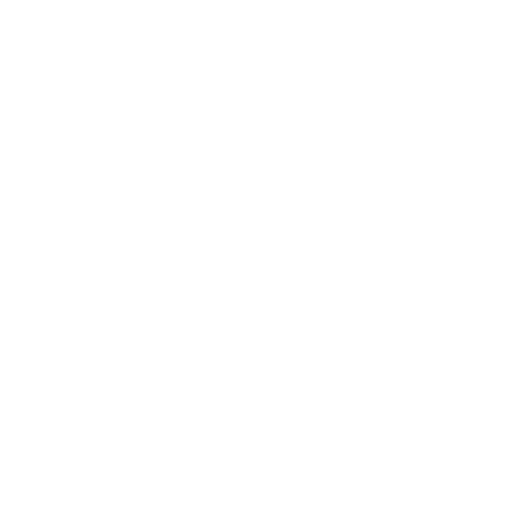
t = 0.00 s
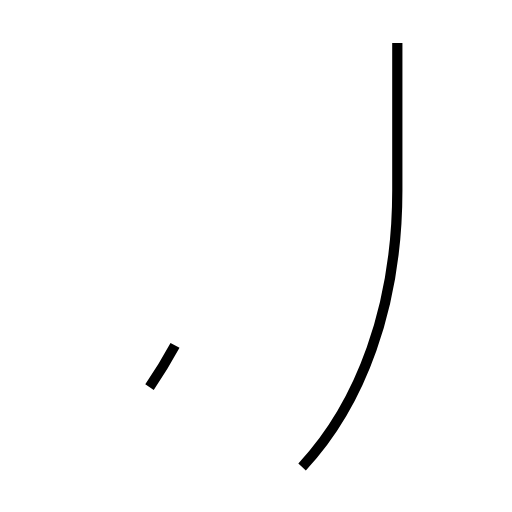
t = 1.45 s
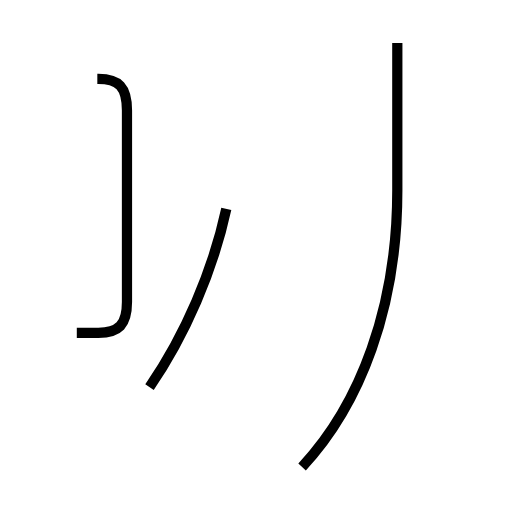
t = 2.80 s
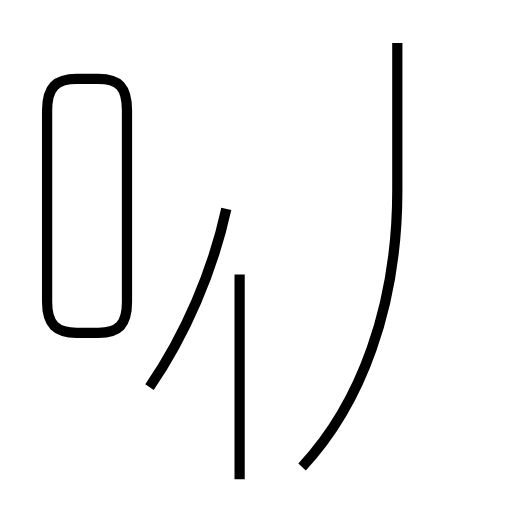
t = 4.31 s
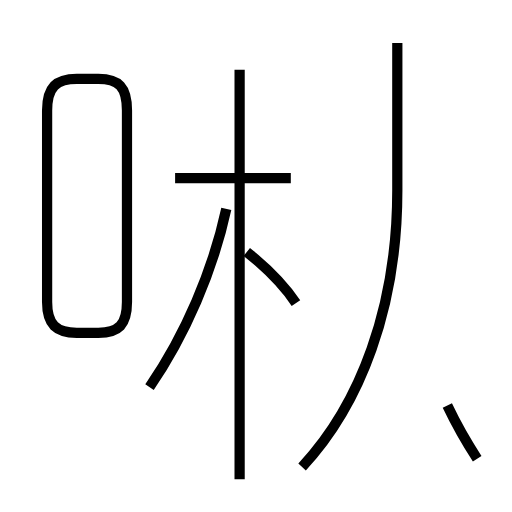
t = 5.64 s
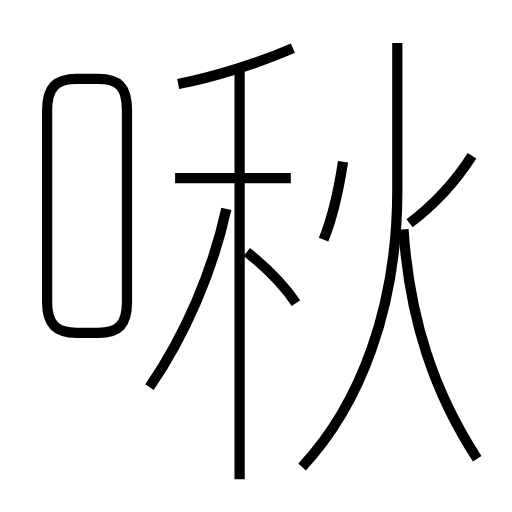
t = 7.03 s

The animated SVG that drew these frames (rendered in a browser with its animation timeline set to each time). Animation: 10 SMIL elements (animate=10); one cycle of 7.03 s.

<?xml version='1.0' encoding='utf-8'?>
<svg viewBox="0.0 -6.0 50.0 50.0" version="1.1" xmlns="http://www.w3.org/2000/svg"><rect x="-1000" y="-1000" width="2000" height="2000" stroke="white" fill="white" /><g style="fill:none;stroke:#000000;stroke-width:1"><path d="M 29.5 1.6 C 35.2 -4.5 38.8 -14.0 38.8 -25.4 L 38.8 -39.8 " transform="translate(0.0 38.0)" stroke-dasharray="43.62410557452242" stroke-dashoffset="43.62410557452242"><animate attributeName="stroke-dashoffset" from="43.62410557452242" to="0" dur="1.3087231672356725s" begin="0s; anim_end.end" fill="freeze" id="anim0" /></path><path d="M 14.6 -6.2 C 18.1 -11.3 20.8 -17.6 22.1 -23.6 " transform="translate(0.0 38.0)" stroke-dasharray="19.060683517794914" stroke-dashoffset="19.060683517794914"><animate attributeName="stroke-dashoffset" from="19.060683517794914" to="0" dur="0.5718205055338473s" begin="anim0.end" fill="freeze" id="anim1" /></path><path d="M 7.5 -11.5 L 9.6 -11.5 C 11.6 -11.5 12.4 -12.3 12.4 -14.5 L 12.4 -33.2 C 12.4 -35.5 11.6 -36.3 9.6 -36.3 L 7.5 -36.3 C 5.5 -36.3 4.6 -35.5 4.6 -33.2 L 4.6 -14.5 C 4.6 -12.3 5.5 -11.5 7.5 -11.5 Z " transform="translate(0.0 38.0)" stroke-dasharray="61.065143533940216" stroke-dashoffset="61.065143533940216"><animate attributeName="stroke-dashoffset" from="61.065143533940216" to="0" dur="1.8319543060182064s" begin="anim1.end" fill="freeze" id="anim2" /></path><path d="M 23.4 2.8 L 23.4 -37.2 " transform="translate(0.0 38.0)" stroke-dasharray="40.0" stroke-dashoffset="40.0"><animate attributeName="stroke-dashoffset" from="40.0" to="0" dur="1.2s" begin="anim2.end" fill="freeze" id="anim3" /></path><path d="M 28.9 -14.4 C 27.9 -15.9 26.1 -17.8 24.1 -19.4 " transform="translate(0.0 38.0)" stroke-dasharray="6.9550115876101275" stroke-dashoffset="6.9550115876101275"><animate attributeName="stroke-dashoffset" from="6.9550115876101275" to="0" dur="0.2086503476283038s" begin="anim3.end" fill="freeze" id="anim4" /></path><path d="M 28.4 -26.6 L 17.1 -26.6 " transform="translate(0.0 38.0)" stroke-dasharray="11.299999999999997" stroke-dashoffset="11.299999999999997"><animate attributeName="stroke-dashoffset" from="11.299999999999997" to="0" dur="0.3389999999999999s" begin="anim4.end" fill="freeze" id="anim5" /></path><path d="M 46.6 0.8 C 42.5 -5.5 40.0 -12.6 39.4 -21.6 " transform="translate(0.0 38.0)" stroke-dasharray="23.800172882983098" stroke-dashoffset="23.800172882983098"><animate attributeName="stroke-dashoffset" from="23.800172882983098" to="0" dur="0.714005186489493s" begin="anim5.end" fill="freeze" id="anim6" /></path><path d="M 31.6 -20.6 C 32.5 -22.8 33.1 -25.6 33.5 -28.2 " transform="translate(0.0 38.0)" stroke-dasharray="7.850827087340663" stroke-dashoffset="7.850827087340663"><animate attributeName="stroke-dashoffset" from="7.850827087340663" to="0" dur="0.2355248126202199s" begin="anim6.end" fill="freeze" id="anim7" /></path><path d="M 17.4 -35.8 C 20.6 -36.4 25.2 -37.8 28.6 -39.3 " transform="translate(0.0 38.0)" stroke-dasharray="11.755574574554773" stroke-dashoffset="11.755574574554773"><animate attributeName="stroke-dashoffset" from="11.755574574554773" to="0" dur="0.35266723723664317s" begin="anim7.end" fill="freeze" id="anim8" /></path><path d="M 40.0 -22.2 C 42.5 -24.1 44.7 -26.6 46.1 -28.8" transform="translate(0.0 38.0)" stroke-dasharray="9.030815337235031" stroke-dashoffset="9.030815337235031"><animate attributeName="stroke-dashoffset" from="9.030815337235031" to="0" dur="0.27092446011705096s" begin="anim8.end" fill="freeze" id="anim_end" /></path></g></svg>
